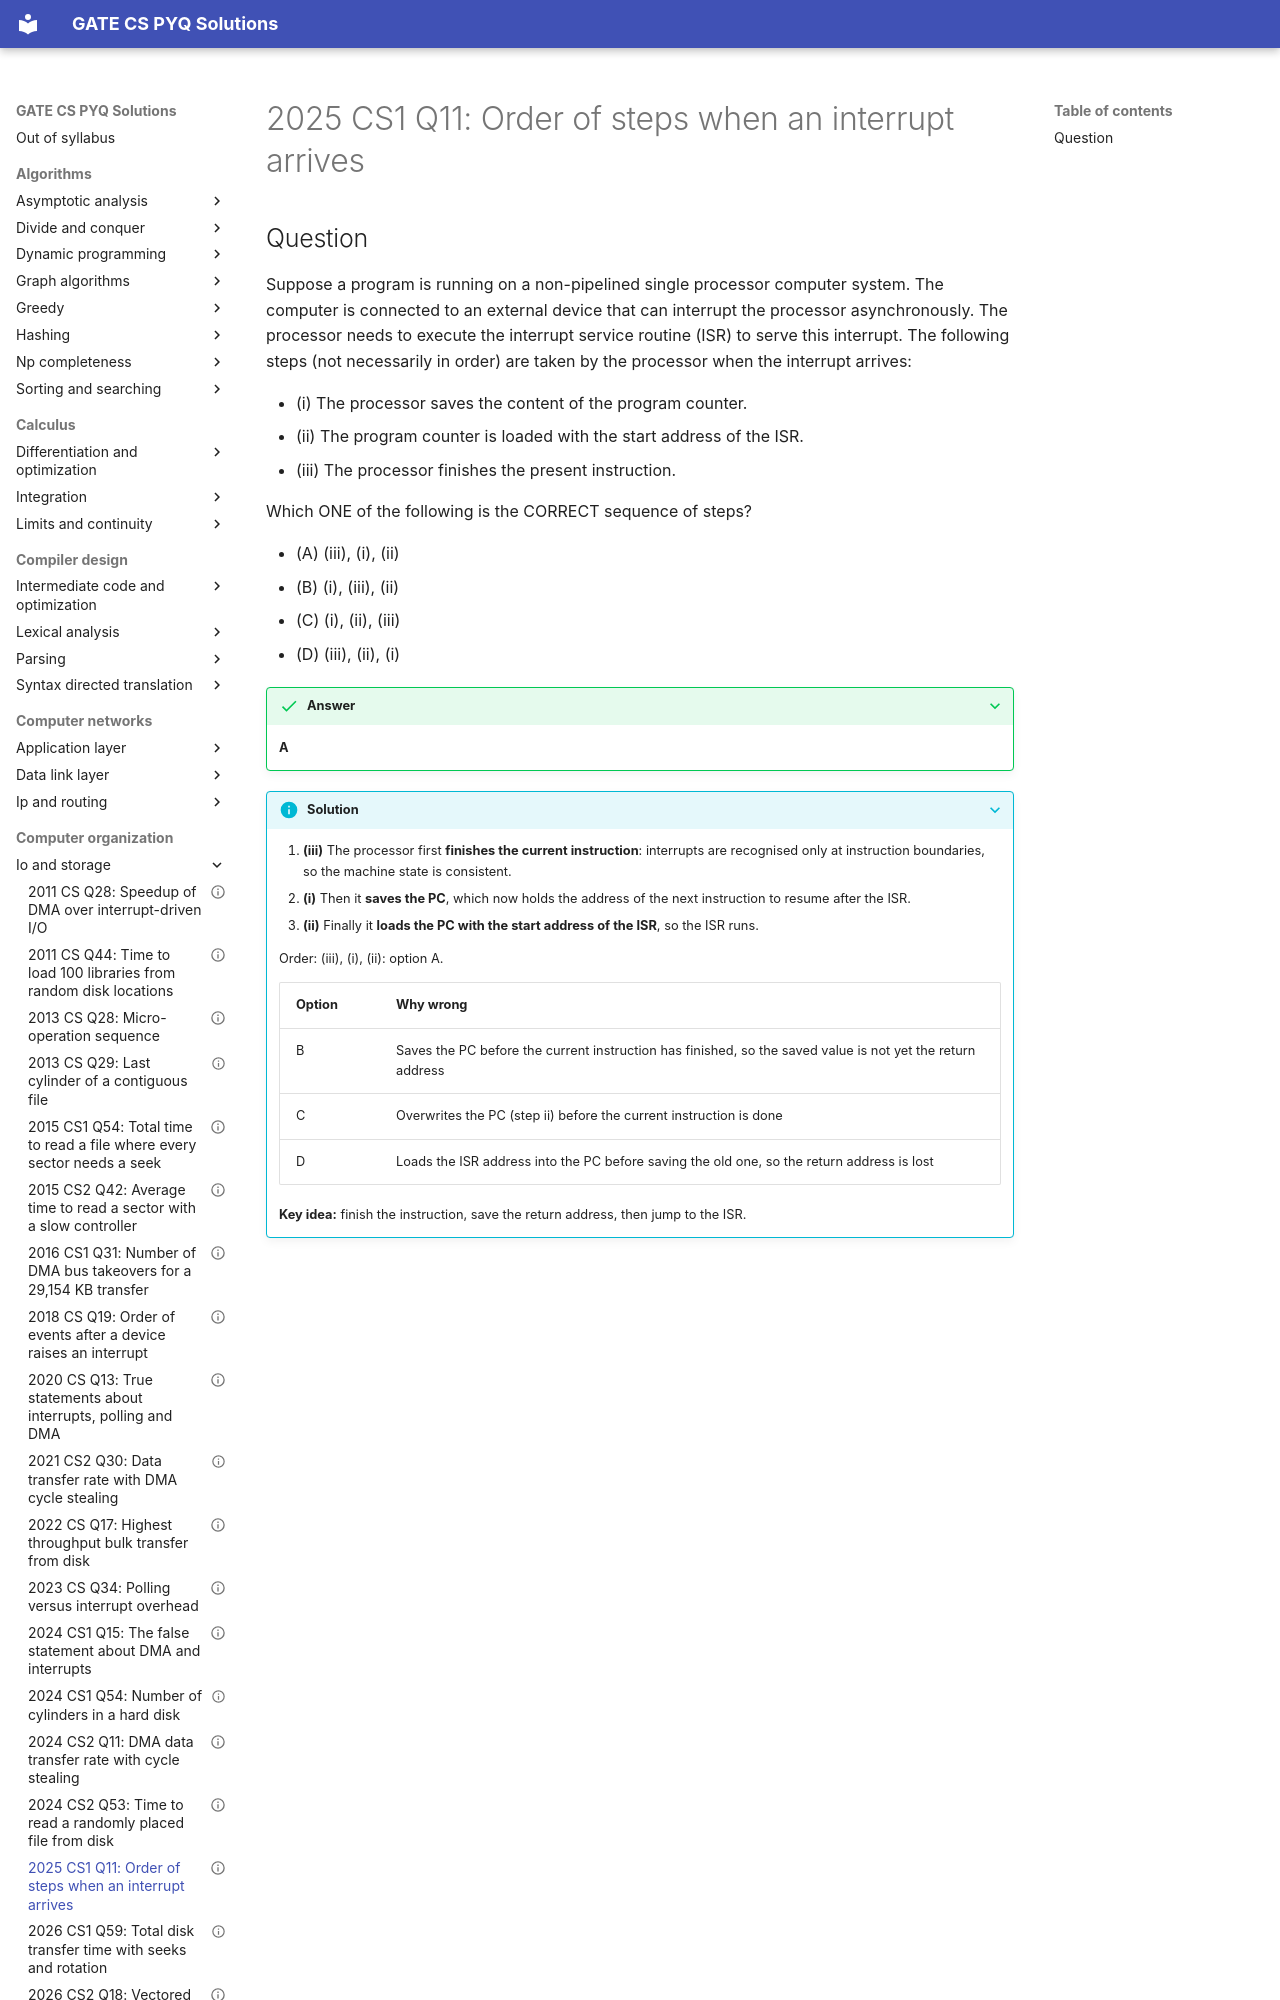

repository: saheenusman/GATE-PYQs · page: computer-organization/io-and-storage/2025-set1-q11/index.html · generator: mkdocs

---
title: "2025 CS1 Q11: Order of steps when an interrupt arrives"
year: 2025
set: 1
paper: CS1
q_no: 11
subject: computer-organization
topic: io-and-storage
also: []
marks: 1
type: MCQ
official_answer: "A"
status: verified
---

# 2025 CS1 Q11: Order of steps when an interrupt arrives
